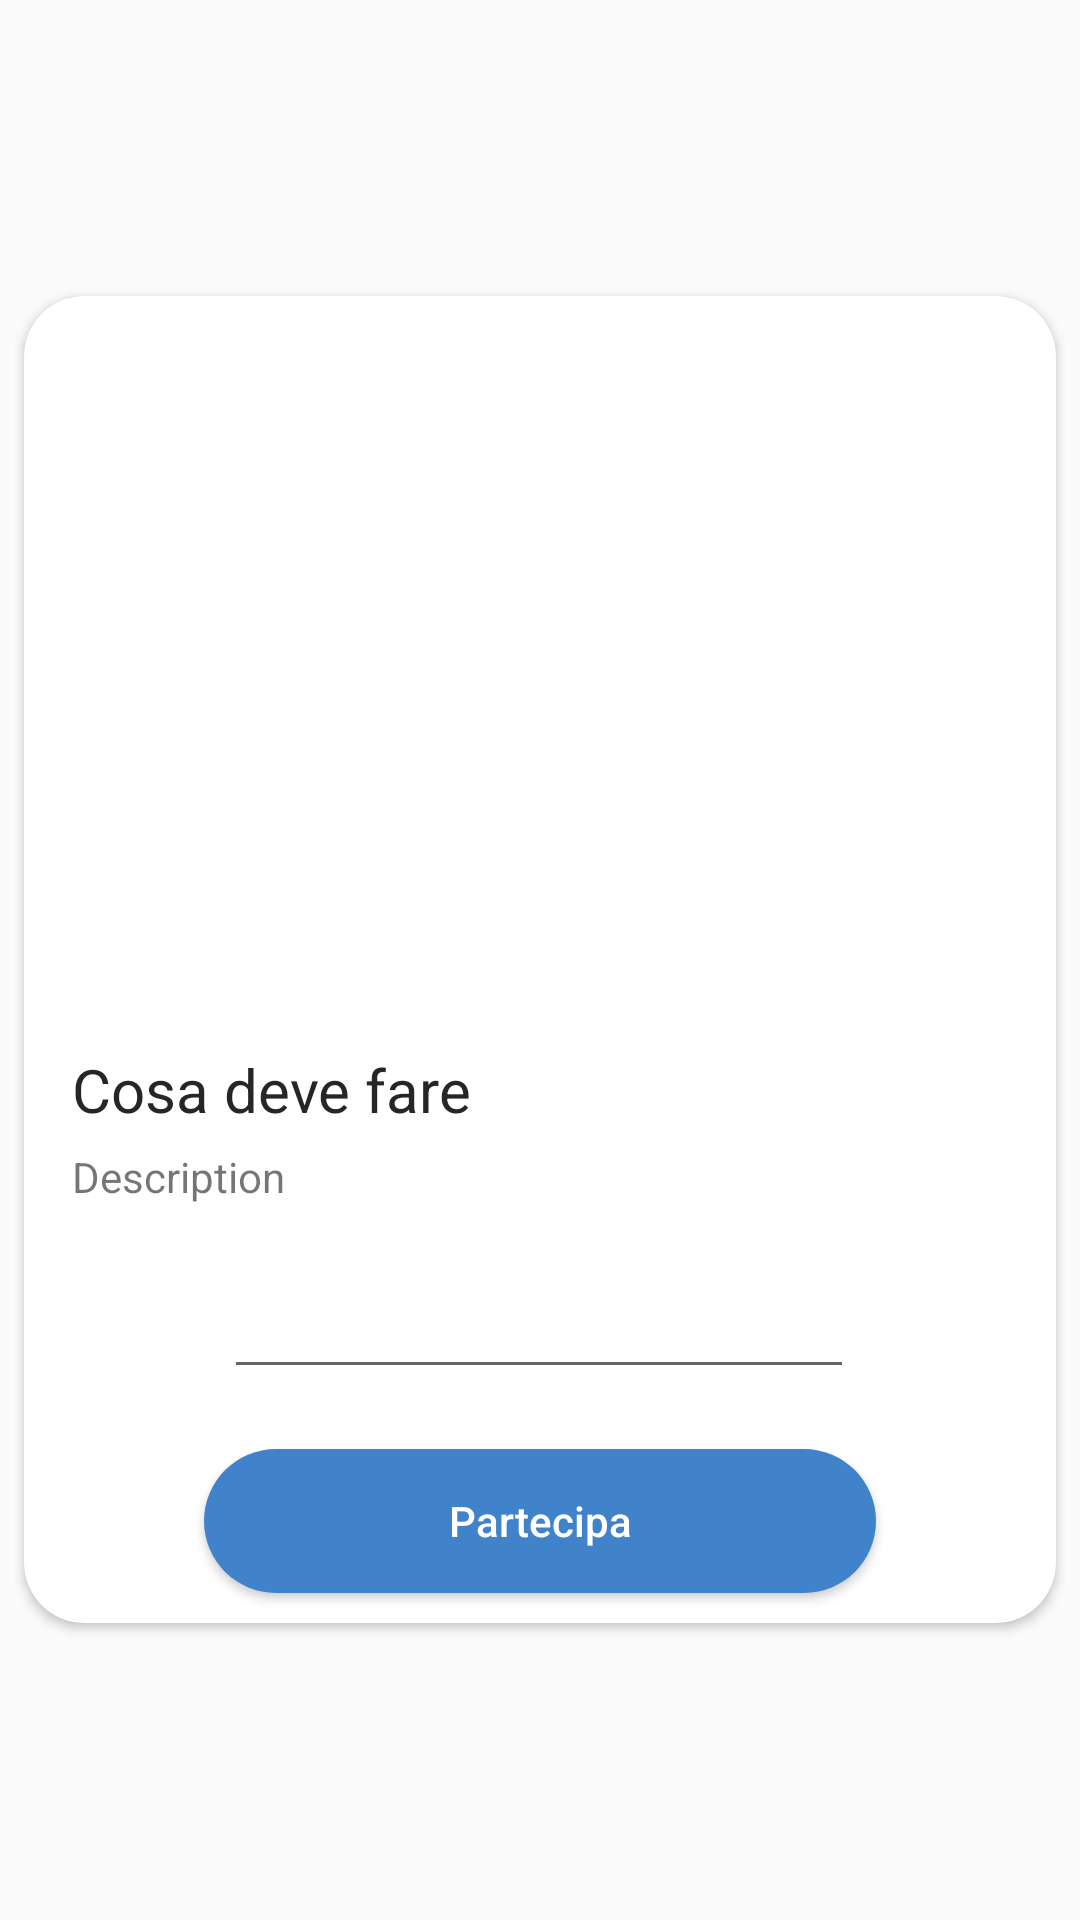

The Android layout XML behind this screen, and the referenced resources:
<!-- AndroidManifest.xml: application theme Theme.Design.Light.NoActionBar -->
<!-- res/layout/item.xml -->
<?xml version="1.0" encoding="utf-8"?>
<LinearLayout xmlns:android="http://schemas.android.com/apk/res/android"
    xmlns:app="http://schemas.android.com/apk/res-auto"
    xmlns:tools="http://schemas.android.com/tools"
    android:orientation="vertical"
    android:layout_width="match_parent"
    android:layout_height="match_parent"
    android:gravity="center_vertical">

    <androidx.cardview.widget.CardView
        android:layout_width="match_parent"
        android:layout_height="wrap_content"
        android:layout_margin="8dp"
        app:cardCornerRadius="20dp">

        <androidx.constraintlayout.widget.ConstraintLayout
            android:layout_width="match_parent"
            android:layout_height="match_parent">

            <TextView
                android:id="@+id/title"
                android:layout_width="0dp"
                android:layout_height="wrap_content"
                android:layout_below="@id/image"
                android:layout_marginStart="16dp"
                android:layout_marginLeft="16dp"
                android:layout_marginTop="16dp"
                android:layout_marginEnd="16dp"
                android:layout_marginRight="16dp"
                android:text="Cosa deve fare"
                android:textColor="#262626"
                android:textSize="20dp"
                app:layout_constraintEnd_toEndOf="parent"
                app:layout_constraintHorizontal_bias="0.314"
                app:layout_constraintStart_toStartOf="parent"
                app:layout_constraintTop_toBottomOf="@+id/image" />

            <ImageView
                android:id="@+id/image"
                android:layout_width="392dp"
                android:layout_height="235dp"
                android:scaleType="centerCrop"
                android:src="@drawable/ic_phone"
                app:layout_constraintEnd_toEndOf="parent"
                app:layout_constraintStart_toStartOf="parent"
                app:layout_constraintTop_toTopOf="parent" />

            <TextView
                android:id="@+id/desc"
                android:layout_width="0dp"
                android:layout_height="wrap_content"
                android:layout_below="@id/title"
                android:layout_marginStart="16dp"
                android:layout_marginLeft="16dp"
                android:layout_marginTop="6dp"
                android:layout_marginEnd="16dp"
                android:layout_marginRight="16dp"
                android:drawablePadding="10dp"
                android:ellipsize="end"
                android:maxLines="3"
                android:text="Description"
                app:layout_constraintEnd_toEndOf="parent"
                app:layout_constraintHorizontal_bias="0.0"
                app:layout_constraintStart_toStartOf="parent"
                app:layout_constraintTop_toBottomOf="@+id/title" />

            <EditText
                android:id="@+id/textView_indirizzo_Casa"
                android:layout_width="wrap_content"
                android:layout_height="wrap_content"
                android:layout_marginTop="20dp"
                android:ems="10"
                android:inputType="textPersonName"
                app:layout_constraintEnd_toEndOf="parent"
                app:layout_constraintHorizontal_bias="0.497"
                app:layout_constraintStart_toStartOf="parent"
                app:layout_constraintTop_toBottomOf="@+id/desc" />

            <Button
                android:id="@+id/btn_aggiungi_coinquilino"
                android:layout_width="0dp"
                android:layout_height="wrap_content"
                android:layout_marginStart="60dp"
                android:layout_marginLeft="60dp"
                android:layout_marginTop="20dp"
                android:layout_marginEnd="60dp"
                android:layout_marginRight="60dp"
                android:layout_marginBottom="10dp"
                android:background="@drawable/input_btn_bd"
                android:text="Partecipa"
                android:textColor="#FFFFFF"
                app:layout_constraintBottom_toBottomOf="parent"
                app:layout_constraintEnd_toEndOf="parent"
                app:layout_constraintHorizontal_bias="0.505"
                android:textAllCaps="false"
                app:layout_constraintStart_toStartOf="parent"
                app:layout_constraintTop_toBottomOf="@+id/textView_indirizzo_Casa" />

            <Button
                android:id="@+id/btn_crea_casa"
                android:layout_width="0dp"
                android:layout_height="wrap_content"
                android:layout_marginStart="60dp"
                android:layout_marginLeft="60dp"
                android:layout_marginTop="20dp"
                android:layout_marginEnd="60dp"
                android:layout_marginRight="60dp"
                android:layout_marginBottom="10dp"
                android:background="@drawable/input_btn_bd"
                android:text="Crea casa"
                android:textAllCaps="false"
                android:textColor="#FFFFFF"
                android:visibility="invisible"
                app:layout_constraintBottom_toBottomOf="parent"
                app:layout_constraintEnd_toEndOf="parent"
                app:layout_constraintStart_toStartOf="parent"
                app:layout_constraintTop_toBottomOf="@+id/textView_indirizzo_Casa" />

        </androidx.constraintlayout.widget.ConstraintLayout>


    </androidx.cardview.widget.CardView>

</LinearLayout>
<!-- resources referenced by this layout -->
<resources>
  <!-- drawable input_btn_bd (drawable) -->
  <?xml version="1.0" encoding="utf-8"?>
  <shape xmlns:android="http://schemas.android.com/apk/res/android">
      <solid android:color="@color/btn_app" />
      <corners android:radius="70dp"/>
  </shape>
  <color name="btn_app">#4183CA</color>
</resources>
